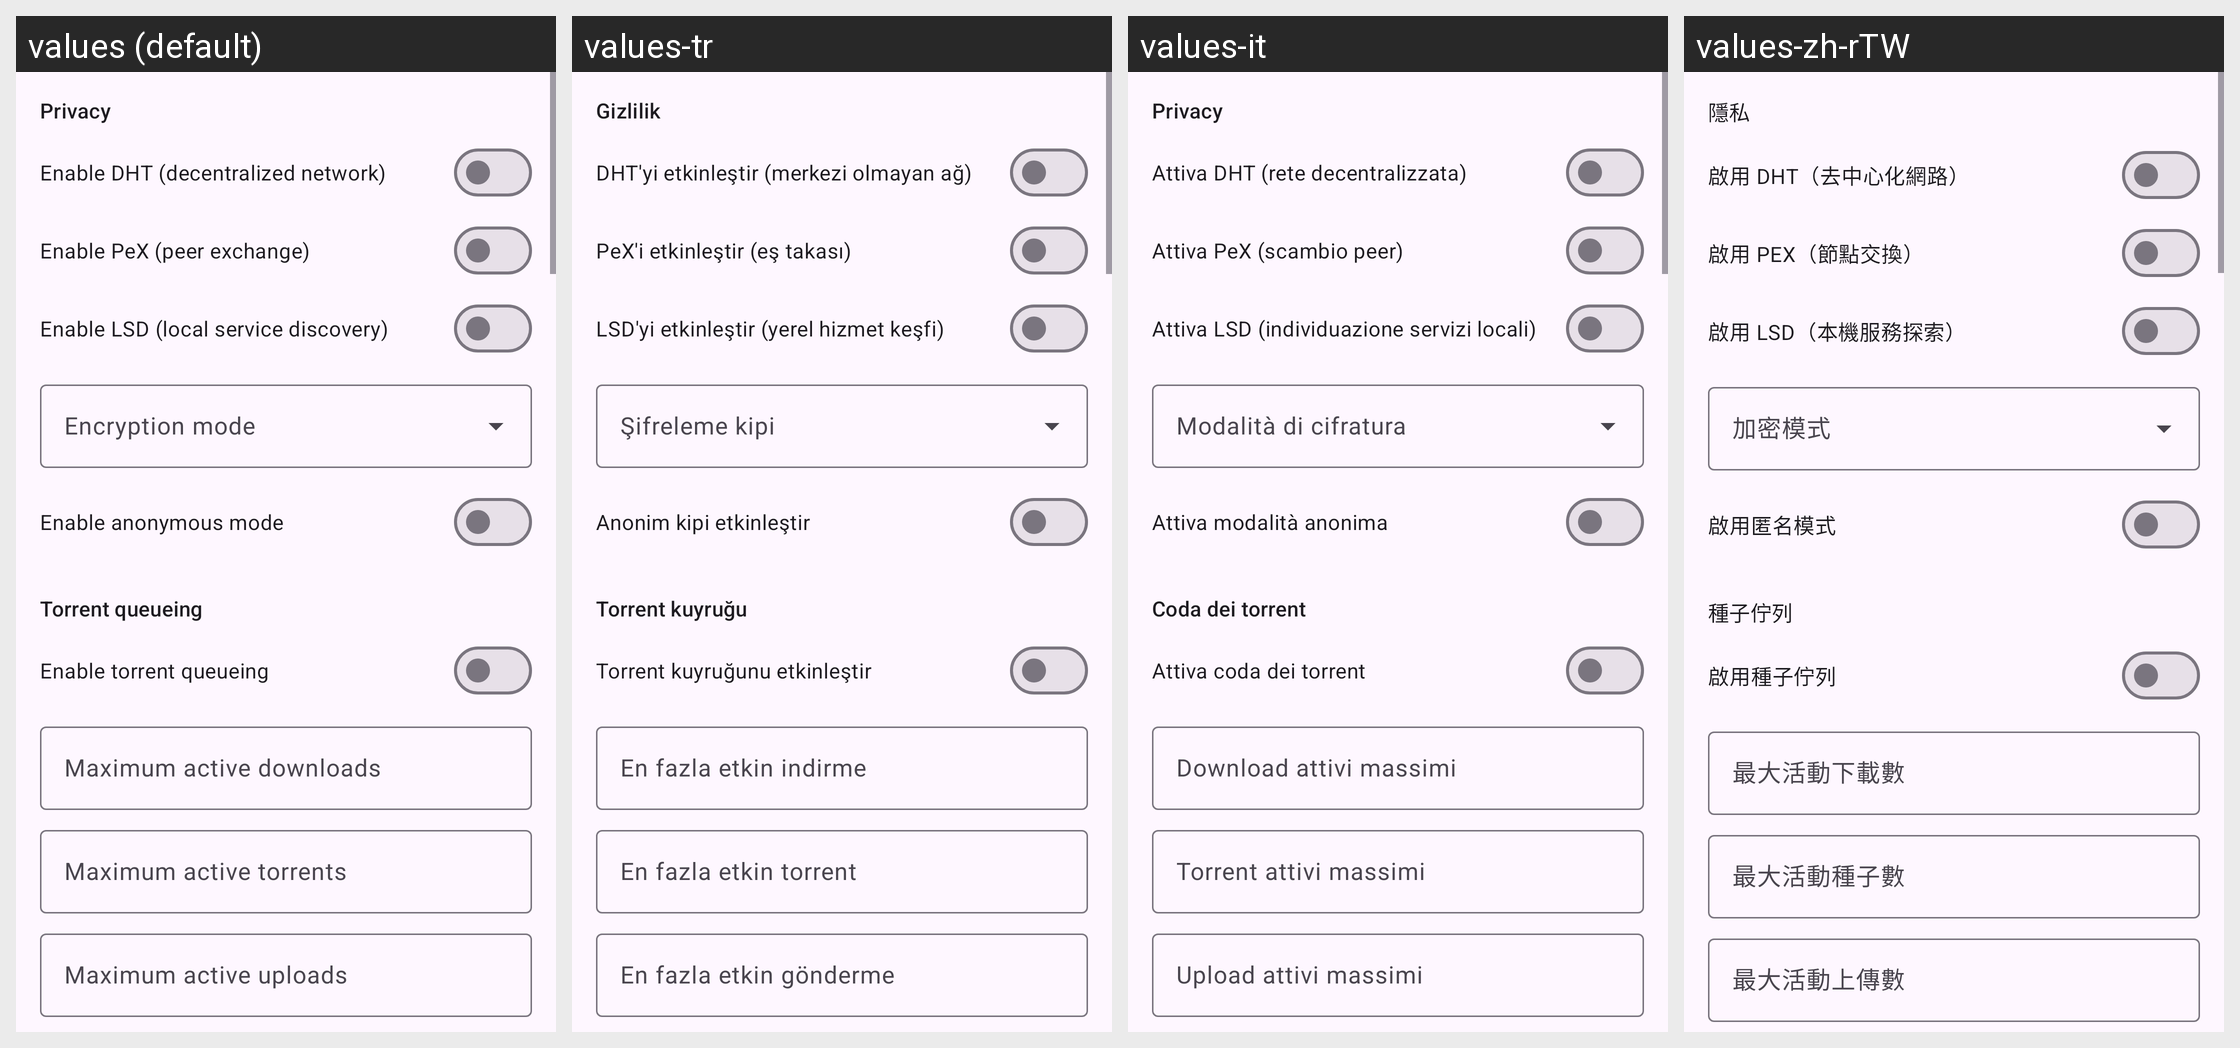

This grid shows one Android layout under several languages. Give, for every string resource on the screen, its name, the default text and each shown locale's text.
Android screen res/layout/fragment_qb_prefs_bittorrent.xml rendered under 4 locales, left to right: values (default), values-tr, values-it, values-zh-rTW. Device: Nexus 5 (rendered at 1080×1920; each locale shown at half size, 540×960, under a caption strip naming it); theme AppTheme.
Other locales in the repository, not shown: values-de, values-es, values-fr, values-ja, values-ko, values-pt-rBR, values-ru, values-vi, values-zh-rCN.
Strings drawn on this screen, with the default value and each locale's value (text and hints the layout hard-codes, and strings that could not be matched under every locale, appear in the picture but are not listed):

qbt_bt_privacy
  values: Privacy
  values-tr: Gizlilik
  values-it: Privacy
  values-zh-rTW: 隱私

qbt_dht
  values: Enable DHT (decentralized network)
  values-tr: DHT'yi etkinleştir (merkezi olmayan ağ)
  values-it: Attiva DHT (rete decentralizzata)
  values-zh-rTW: 啟用 DHT（去中心化網路）

qbt_pex
  values: Enable PeX (peer exchange)
  values-tr: PeX'i etkinleştir (eş takası)
  values-it: Attiva PeX (scambio peer)
  values-zh-rTW: 啟用 PEX（節點交換）

qbt_lsd
  values: Enable LSD (local service discovery)
  values-tr: LSD'yi etkinleştir (yerel hizmet keşfi)
  values-it: Attiva LSD (individuazione servizi locali)
  values-zh-rTW: 啟用 LSD（本機服務探索）

qbt_encryption
  values: Encryption mode
  values-tr: Şifreleme kipi
  values-it: Modalità di cifratura
  values-zh-rTW: 加密模式

qbt_anonymous
  values: Enable anonymous mode
  values-tr: Anonim kipi etkinleştir
  values-it: Attiva modalità anonima
  values-zh-rTW: 啟用匿名模式

qbt_bt_queue
  values: Torrent queueing
  values-tr: Torrent kuyruğu
  values-it: Coda dei torrent
  values-zh-rTW: 種子佇列

qbt_queueing
  values: Enable torrent queueing
  values-tr: Torrent kuyruğunu etkinleştir
  values-it: Attiva coda dei torrent
  values-zh-rTW: 啟用種子佇列

qbt_max_active_downloads
  values: Maximum active downloads
  values-tr: En fazla etkin indirme
  values-it: Download attivi massimi
  values-zh-rTW: 最大活動下載數

qbt_max_active_torrents
  values: Maximum active torrents
  values-tr: En fazla etkin torrent
  values-it: Torrent attivi massimi
  values-zh-rTW: 最大活動種子數

qbt_max_active_uploads
  values: Maximum active uploads
  values-tr: En fazla etkin gönderme
  values-it: Upload attivi massimi
  values-zh-rTW: 最大活動上傳數
